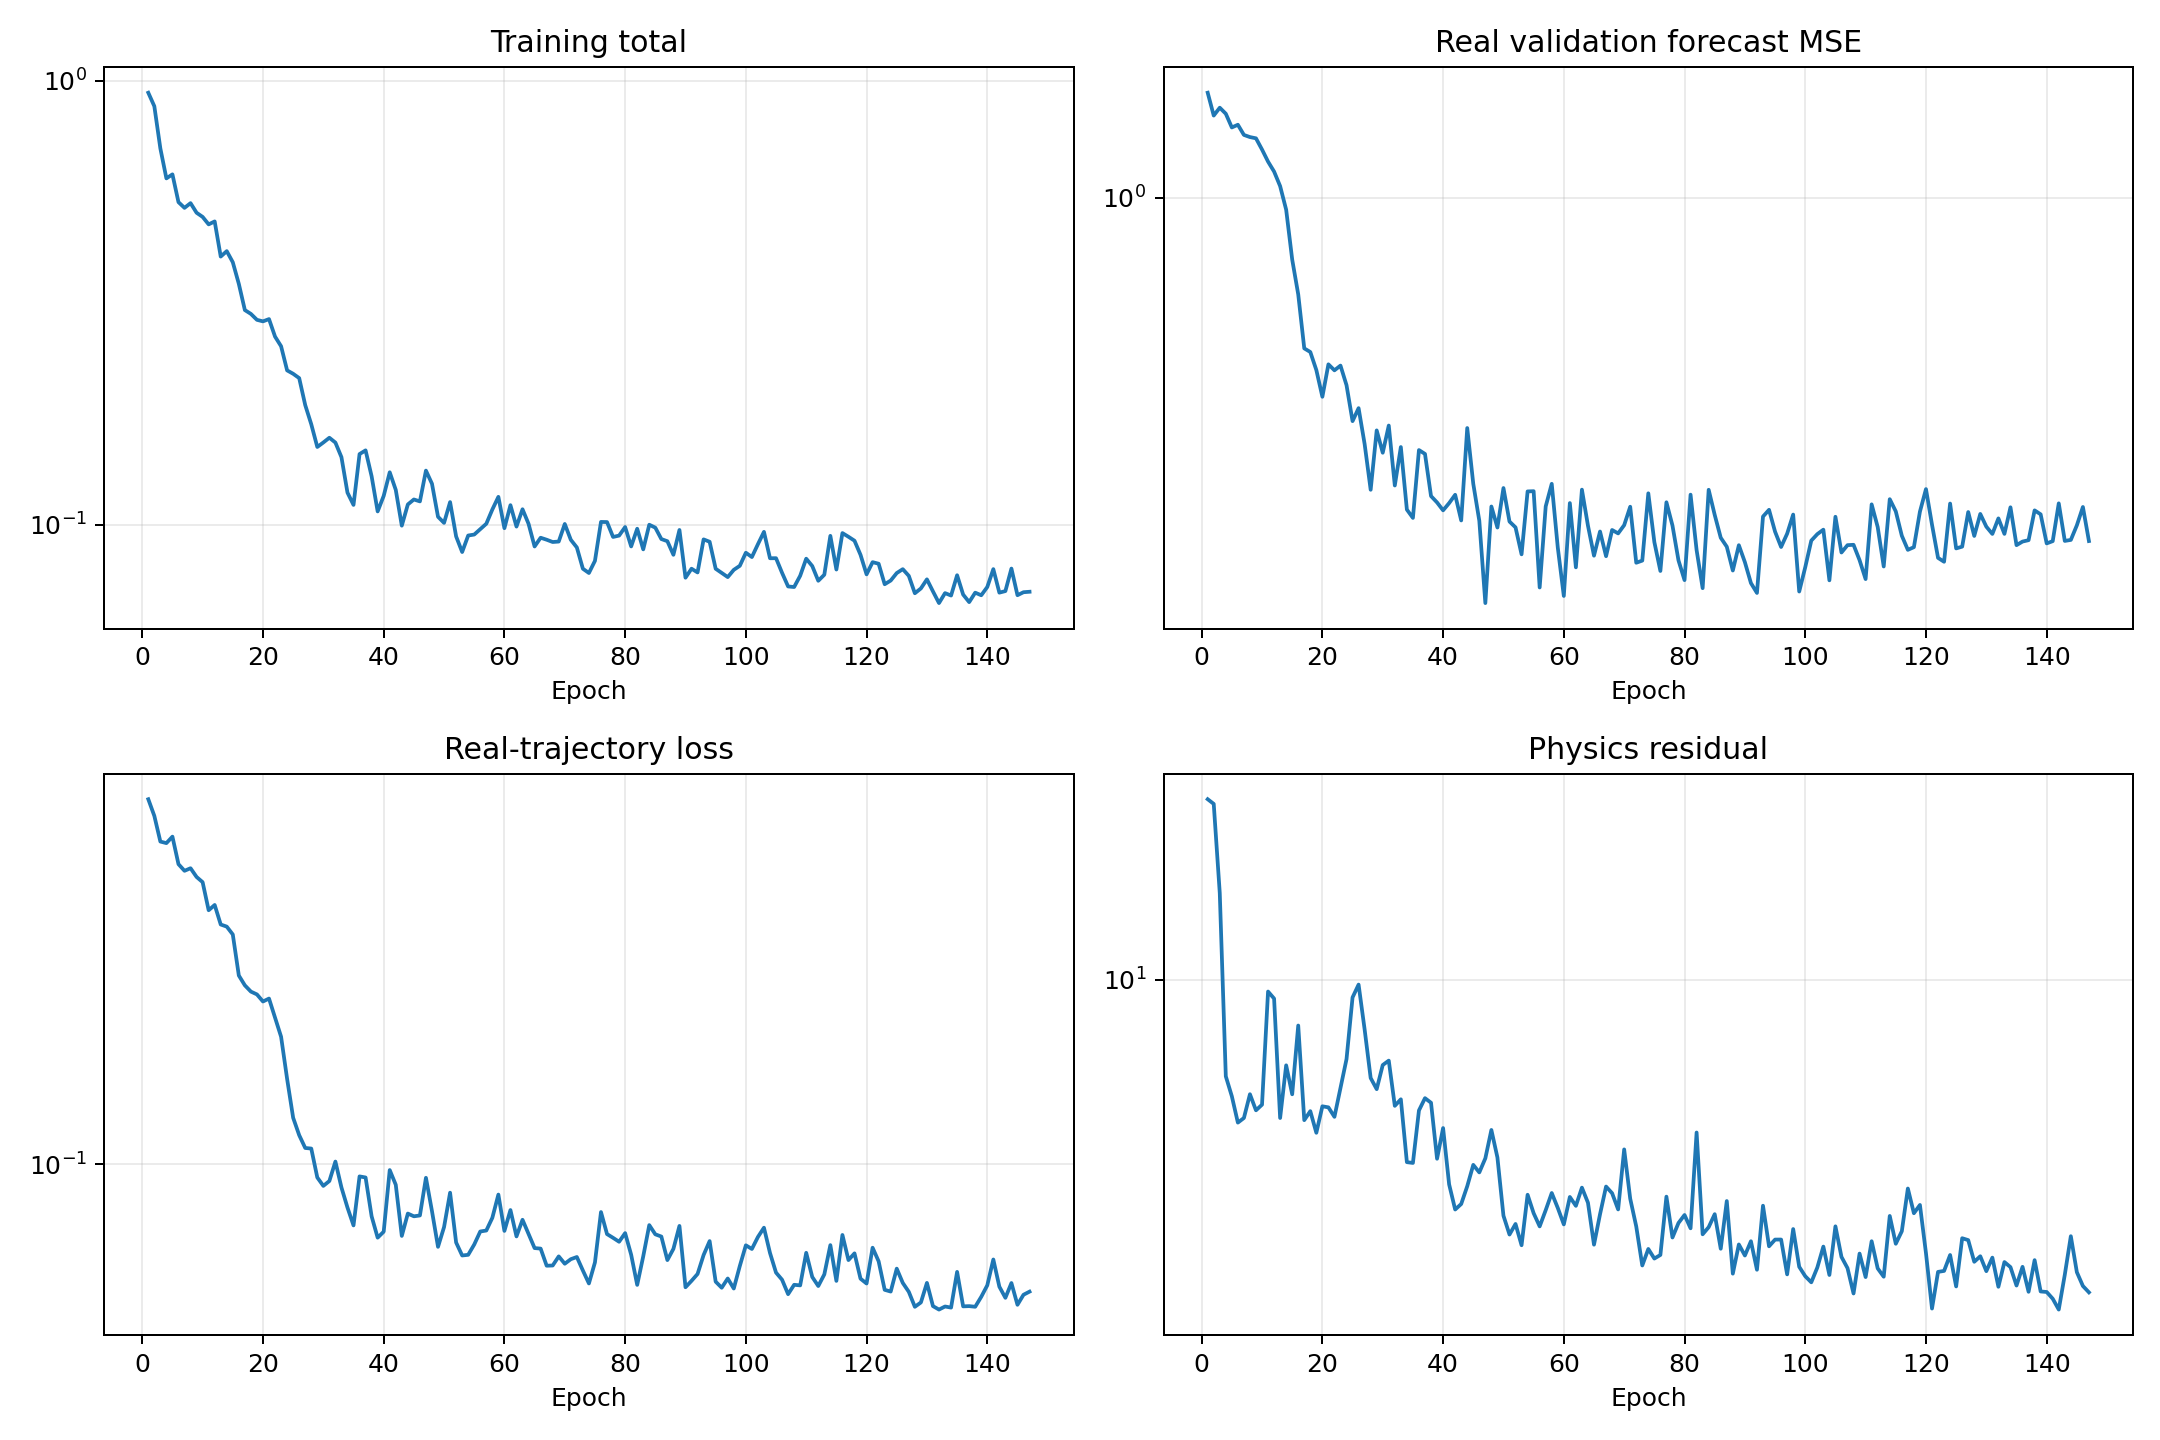

The data file committed next to this chart (first rows):
epoch, validation_real_forecast_mse, train_data, train_physics, train_total
1, 1.69, 0.6834, 25.65, 0.9399
2, 1.508, 0.626, 25.03, 0.8763
3, 1.569, 0.5468, 15.72, 0.704
4, 1.522, 0.5424, 6.038, 0.6028
5, 1.421, 0.5612, 5.441, 0.6156
6, 1.44, 0.4856, 4.741, 0.533
7, 1.369, 0.4688, 4.857, 0.5174
8, 1.354, 0.4752, 5.499, 0.5302
9, 1.346, 0.4539, 5.055, 0.5044
10, 1.273, 0.4416, 5.207, 0.4937
11, 1.198, 0.3809, 9.398, 0.4749
12, 1.14, 0.3917, 9.06, 0.4823
13, 1.06, 0.3534, 4.857, 0.4019
14, 0.9424, 0.3495, 6.394, 0.4134
15, 0.7348, 0.3353, 5.497, 0.3903
16, 0.6173, 0.2702, 7.869, 0.3489
17, 0.4714, 0.2565, 4.802, 0.3046
18, 0.463, 0.2482, 5.033, 0.2986
19, 0.4231, 0.2446, 4.496, 0.2895
20, 0.3702, 0.2356, 5.162, 0.2872
21, 0.4353, 0.2393, 5.134, 0.2906
22, 0.4225, 0.2166, 4.886, 0.2654
23, 0.4326, 0.1958, 5.675, 0.2525
24, 0.3923, 0.1567, 6.604, 0.2228
25, 0.3278, 0.1278, 9.114, 0.2189
26, 0.3498, 0.1166, 9.745, 0.214
27, 0.2924, 0.109, 7.711, 0.1861
28, 0.2326, 0.1087, 5.984, 0.1685
29, 0.313, 0.09331, 5.646, 0.1498
30, 0.2799, 0.08926, 6.403, 0.1533
31, 0.3207, 0.09159, 6.553, 0.1571
32, 0.2377, 0.1015, 5.175, 0.1532
33, 0.288, 0.08854, 5.354, 0.1421
34, 0.2107, 0.07964, 3.856, 0.1182
35, 0.2021, 0.0725, 3.841, 0.1109
36, 0.2837, 0.09384, 5.052, 0.1444
37, 0.2783, 0.0933, 5.386, 0.1472
38, 0.2254, 0.07605, 5.259, 0.1286
39, 0.2184, 0.06797, 3.925, 0.1072
40, 0.2099, 0.07015, 4.608, 0.1162
41, 0.2176, 0.09703, 3.434, 0.1314
42, 0.2269, 0.08979, 3.012, 0.1199
43, 0.1996, 0.0686, 3.1, 0.0996
44, 0.3166, 0.07717, 3.401, 0.1112
45, 0.2396, 0.07606, 3.802, 0.1141
46, 0.1993, 0.0764, 3.655, 0.1129
47, 0.1321, 0.09316, 3.935, 0.1325
48, 0.214, 0.07815, 4.563, 0.1238
49, 0.1927, 0.06476, 3.953, 0.1043
50, 0.2347, 0.07187, 2.917, 0.101
51, 0.1985, 0.08612, 2.643, 0.1126
52, 0.1928, 0.06626, 2.793, 0.09419
53, 0.1685, 0.06188, 2.499, 0.08687
54, 0.2307, 0.06211, 3.253, 0.09464
55, 0.231, 0.06557, 2.954, 0.09511
56, 0.1428, 0.07022, 2.758, 0.09779
57, 0.2141, 0.07057, 3.002, 0.1006
58, 0.2397, 0.07546, 3.283, 0.1083
59, 0.1743, 0.08528, 3.037, 0.1156
60, 0.1369, 0.07043, 2.786, 0.09829
... 87 more rows
